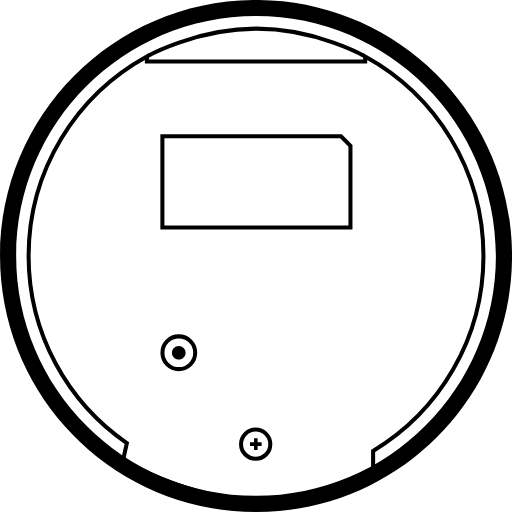
t = 0.00 s
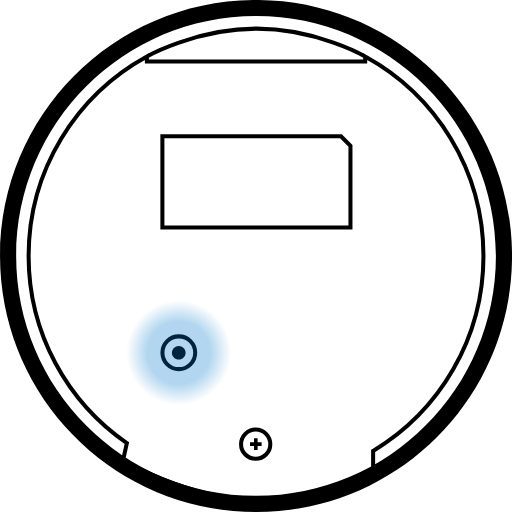
t = 0.81 s
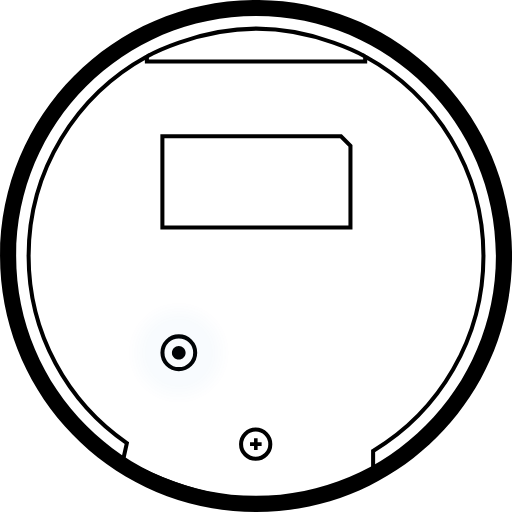
t = 1.69 s
t = 2.56 s: frame unchanged from t = 0.00 s, image omitted
t = 3.38 s: frame unchanged from t = 0.00 s, image omitted
t = 4.19 s: frame unchanged from t = 0.00 s, image omitted

The animated SVG that drew these frames (rendered in a browser with its animation timeline set to each time). Animation: 1 CSS @keyframes rule; one cycle of 5.00 s, repeats indefinitely.

<?xml version="1.0" encoding="UTF-8"?>
<!-- Created with Inkscape (http://www.inkscape.org/) -->
<svg width="33.602mm" height="33.602mm" version="1.1" viewBox="0 0 33.602 33.602" xmlns="http://www.w3.org/2000/svg">
 <defs>
  <radialGradient id="radialGradient1966" cx="65.5" cy="109.5" r="13" gradientTransform="matrix(.26458 0 0 .26458 -.22737 1.5349)" gradientUnits="userSpaceOnUse">
   <stop stop-color="#0078CC" offset="0"/>
   <stop stop-color="#0078CC" offset=".6"/>
   <stop stop-color="#0078CC" stop-opacity="0" offset="1"/>
  </radialGradient>
 </defs>
 <path d="m1.06 16.8c0 8.6945 7.0482 15.743 15.743 15.743s15.743-7.0482 15.743-15.743-7.0482-15.743-15.743-15.743-15.743 7.0482-15.743 15.743zm15.743-16.801c-9.2789 0-16.801 7.5221-16.801 16.801s7.5221 16.801 16.801 16.801 16.801-7.5221 16.801-16.801-7.5221-16.801-16.801-16.801z" clip-rule="evenodd" fill-rule="evenodd" stroke-width=".52917"/>
 <g transform="matrix(.63078 0 0 -.63078 26.56 29.45)" stroke="#000" stroke-width=".41945">
  <path d="m-4.113 40.817v-0.528h-22.711v0.528c-7.333-4.02-12.306-11.809-12.306-20.762 0-8.075 4.048-15.202 10.222-19.471l-0.393-1.754s6.664-4.1 13.835-4.1 12.18 3.117 12.18 3.117v1.922c6.878 4.139 11.48 11.674 11.48 20.286 0 8.953-4.973 16.742-12.307 20.762zm-22.711 0s5.111 2.893 11.398 2.893 11.313-2.893 11.313-2.893" fill="none" stroke="#000" stroke-width=".41945"/>
 </g>
 <g transform="matrix(.63078 0 0 -.63078 17.74 29.15)" stroke="#000" stroke-width=".41945">
  <path d="m0 0c0-0.84-0.681-1.522-1.521-1.522-0.841 0-1.522 0.682-1.522 1.522s0.681 1.521 1.522 1.521c0.84 0 1.521-0.681 1.521-1.521z" fill="none" stroke="#000" stroke-width=".41945"/>
 </g>
 <g transform="matrix(.63078 0 0 -.63078 17.17 29.03)">
  <path d="m0 0h-0.418v0.418h-0.372v-0.418h-0.418v-0.371h0.418v-0.418h0.372v0.418h0.418z"/>
 </g>
 <g transform="matrix(.63078 0 0 -.63078 12.81 23.15)" stroke="#000" stroke-width=".41945">
  <path d="m0 0c0-0.941-0.762-1.704-1.703-1.704s-1.704 0.763-1.704 1.704c0 0.94 0.763 1.703 1.704 1.703s1.703-0.763 1.703-1.703z" fill="none" stroke="#000" stroke-width=".41945"/>
 </g>
 <g transform="matrix(.63078 0 0 -.63078 12.18 23.15)" stroke-width=".41945">
  <path d="m0 0c0-0.393-0.319-0.713-0.712-0.713s-0.713 0.32-0.713 0.713 0.32 0.712 0.713 0.712 0.712-0.319 0.712-0.712"/>
 </g>
 <g transform="matrix(.63078 0 0 -.63078 23 14.93)" stroke="#000" stroke-width=".41945">
  <path d="m0 0h-19.567v9.487h18.582l0.985-0.991z" fill="none" stroke="#000" stroke-width=".41945"/>
 </g>
 <g transform="translate(-5.3724 -7.3567)">
  <style type="text/css">.press {
    animation: press 5s infinite;
}

@keyframes press {
    0%, 5%, 15%, 25%, 35%, 100% {
        opacity: 0;
    }
    10%, 20%, 30% {
        opacity: 0.75;
    }
}</style>
  <circle class="press" cx="17.103" cy="30.507" r="3.4396" fill="url(#radialGradient1966)" stroke-width=".26458"/>
 </g>
</svg>
